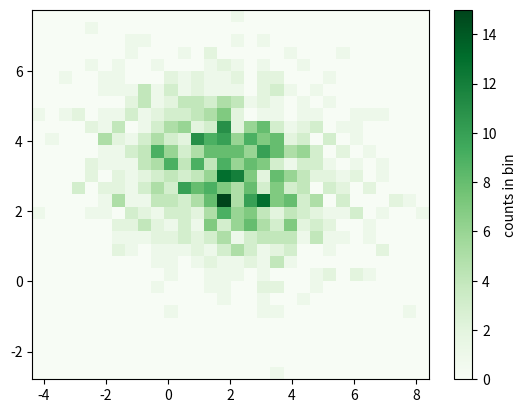

This figure's Python source: (Note: this script raises an exception after producing the figure.)
import numpy as np
import matplotlib.pyplot as plt
import scipy.stats
import math
from scipy.stats import multivariate_normal
from numpy.linalg import inv, det, matrix_power
from numpy import exp, arange
from pylab import meshgrid, cm, imshow, contour, clabel, colorbar, axis, title, show
from matplotlib import cm
from matplotlib.ticker import LinearLocator, FormatStrFormatter

def plot(mean, cov):
    x1, x2 = np.random.multivariate_normal(mean, cov, 1000).T
    plt.hist2d(x1, x2, bins=(30, 30), cmap='Greens')
    cb = plt.colorbar()
    cb.set_label('counts in bin')
    plt.savefig("1000 samples distributed blue bins", bbox_inches='tight')


def mle(m):
    x1, x2 = np.random.multivariate_normal(mean, cov, m).T
    # print("x1 and x2", x1, x2)
    # print("x1", x1)
    # print("the sum of x1", sum(x1))
    mu_ml_1 = (1 / m) * sum(x1)
    # print("mu_ml_1", mu_ml_1)
    mu_ml_2 = (1 / m) * sum(x2)
    # print("mu_ml_2", mu_ml_2)
    mu_ml = np.array([mu_ml_1, mu_ml_2])
    # print("mu_ml", mu_ml)

    sigma_ml_11_sum = 0
    sigma_ml_12_sum = 0
    sigma_ml_21_sum = 0
    sigma_ml_22_sum = 0
    for i in range(m):
        # print(i)
        # print(x1[i])
        sigma_ml_11_sum += (x1[i] - mu_ml_1) * (x1[i] - mu_ml_1)
        sigma_ml_12_sum += (x2[i] - mu_ml_2) * (x1[i] - mu_ml_1)
        sigma_ml_21_sum += (x1[i] - mu_ml_1) * (x2[i] - mu_ml_2)
        sigma_ml_22_sum += (x2[i] - mu_ml_2) * (x2[i] - mu_ml_2)
    # print(sigma_ml_11_sum, sigma_ml_12_sum, sigma_ml_21_sum, sigma_ml_22_sum)
    # print(sigma_ml_11_sum/m)
    sigma_ml = np.array([[sigma_ml_11_sum / m, sigma_ml_12_sum / m], [sigma_ml_21_sum / m, sigma_ml_22_sum / m]])
    # print(sigma_ml)
    return mu_ml, sigma_ml


def likelihood_function(mu, cov, data):
    covinv = inv(cov)
    # data = np.random.multivariate_normal(mu, cov, 20)
    temp3 = 0
    for i in range(4):
        temp = np.array([data[i][0] - mu[0], data[i][1] - mu[1]])
        print(data[i][0])
        print(data[i][1])
        print("temp", temp)
        temp1 = temp.T.dot(covinv)
        print("temp transpose", temp.T)
        print("covinv", covinv)
        print("temp1", temp1)
        temp2 = temp1.dot(temp)
        print("temp2", temp2)
        temp3 += temp2
        print("temp3", temp3)
    temp4 = (-0.5) * temp3
    return (2 * 3.14) ** (-4) * det(cov) ** (-2) * np.exp(temp4)


if __name__ == '__main__':
    mean = [2, 3]
    cov = [[4, -0.5], [-0.5, 2]]
    plot(mean, cov)

    print("2 data points", mle(2))
    print("20data points", mle(20))
    print("200 data points", mle(200))
    print("2000 data points", mle(2000))

    mean = [2, 3]
    cov = [[4, -0.5], [-0.5, 2]]
    point = np.random.multivariate_normal(mean, cov, 4)
    fig = plt.figure()
    ax = fig.gca(projection='3d')

    mu = np.arange(0.1, 10, 1)
    var = np.arange(0.1, 10, 1)
    X, Y = np.meshgrid(mu, var)
    Z = []
    for v in var:
        row = []
        cov = [[v, -0.5], [-0.5, 2]]
        for m in mu:
            mean = [m, 3]
            L = likelihood_function(mean, cov, point)
            # print(L)
            row.append(L)
        Z.append(row)
    Z = np.array(Z)

    surf = ax.plot_surface(X, Y, Z, cmap="viridis", vmin=0, vmax=0.000007)
    ax.set_xlabel("mu")
    ax.set_ylabel("variance")
    ax.set_zlabel("Likelihood")
    ax.set_zlim(0, 0.000001)
    ax.set_xlim(0, 10)
    ax.set_ylim(0, 10)
    ax.zaxis.set_major_locator(LinearLocator(5))
    ax.zaxis.set_major_formatter(FormatStrFormatter('%.02f'))

    fig.colorbar(surf, shrink=0.5, aspect=5)

    plt.show()







    # x = arange(-3.0, 3.0, 0.1)
    # y = arange(-3.0, 3.0, 0.1)
    # matrixSize = 2
    # A = np.random.rand(matrixSize, matrixSize)
    # B = np.dot(A, A.transpose())
    # mu, cov = meshgrid(x, y)
    # pr = likelihood_function(mu, cov)
    # im = imshow(pr)
    # show()

# mean = [2, 3]
# cov = [[4, -0.5], [-0.5, 2]]
# covinv = inv(cov)
# data = []
# for i in range(m):
#     datapoint = np.random.multivariate_normal(mean, cov).T
#     print(datapoint)
#     data.append(datapoint)
# print("data collection", data)
# temp3 = []
# for i in range(m):
#     temp = np.array([data[i][0] - 2, data[i][1] - 3])
#     print(data[i][0])
#     print(data[i][1])
#     print(data[i][0] - 2)
#     print(data[i][1] - 3)
#     temp1 = temp.T.dot(covinv)
#     print("temp transpose", temp.T)
#     print("covinv", covinv)
#     print("temp1", temp1)
#     temp2 = temp1.dot(temp)
#     print("temp2", temp2)
#     temp3.append(temp2)
# print(temp3)
# temp4 = np.array(temp3)
# print("temp4", temp4)
# pr = []
# for i in range(m):
#     print("inside exp", -0.5 * temp4[i])
#     temp_pr = (2 * 3.14) ** (-m) * np.linalg.det(cov) ** (-m / 2) * math.exp(-0.5 * temp4[i])
#     pr.append(temp_pr)
# return pr
